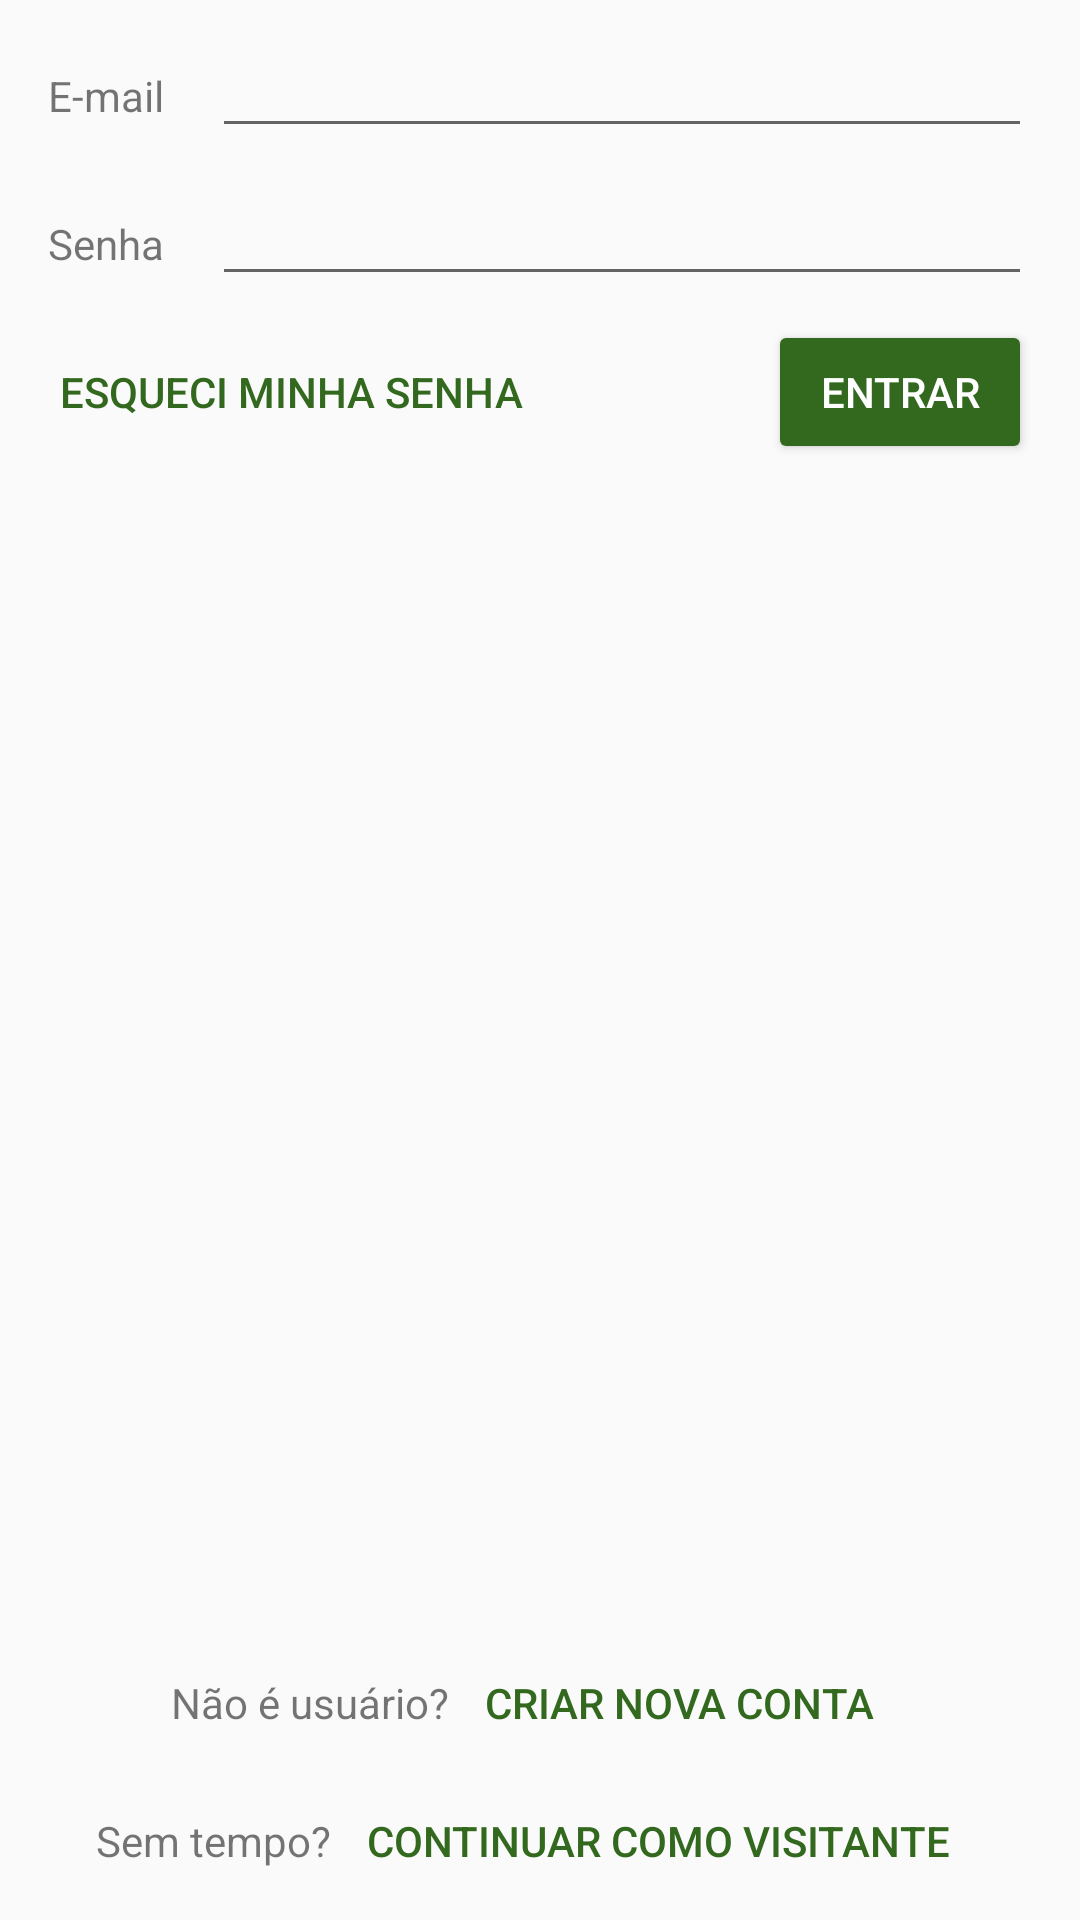

Reconstruct the res/layout file that produces this screen, plus the resources it refers to.
<!-- AndroidManifest.xml: application theme AppTheme -->
<!-- res/layout/activity_login2.xml -->
<?xml version="1.0" encoding="utf-8"?>
<android.support.constraint.ConstraintLayout xmlns:android="http://schemas.android.com/apk/res/android"
    xmlns:app="http://schemas.android.com/apk/res-auto"
    xmlns:tools="http://schemas.android.com/tools"
    android:layout_width="match_parent"
    android:layout_height="match_parent"
    tools:context="buscapet.buscapet.LoginActivity2">

    <TextView
        android:id="@+id/tvEmail"
        android:layout_width="wrap_content"
        android:layout_height="wrap_content"
        android:layout_marginStart="16dp"
        android:text="@string/cadastrarEmailTv"
        android:textAlignment="textEnd"
        app:layout_constraintBaseline_toBaselineOf="@+id/etEmail"
        app:layout_constraintEnd_toStartOf="@+id/etEmail"
        app:layout_constraintStart_toStartOf="parent" />

    <EditText
        android:id="@+id/etEmail"
        android:layout_width="0dp"
        android:layout_height="wrap_content"
        android:layout_marginEnd="16dp"
        android:layout_marginStart="16dp"
        android:layout_marginTop="8dp"
        android:ems="10"
        android:inputType="textEmailAddress"
        app:layout_constraintEnd_toEndOf="parent"
        app:layout_constraintStart_toEndOf="@+id/tvEmail"
        app:layout_constraintTop_toTopOf="parent" />

    <TextView
        android:id="@+id/tvSenha"
        android:layout_width="wrap_content"
        android:layout_height="wrap_content"
        android:layout_marginStart="16dp"
        android:text="@string/cadastrarSenhaTv"
        android:textAlignment="textEnd"
        app:layout_constraintBaseline_toBaselineOf="@+id/etSenha"
        app:layout_constraintStart_toStartOf="parent" />

    <EditText
        android:id="@+id/etSenha"
        android:layout_width="0dp"
        android:layout_height="wrap_content"
        android:layout_marginEnd="16dp"
        android:layout_marginStart="16dp"
        android:layout_marginTop="8dp"
        android:ems="10"
        android:inputType="textPassword"
        app:layout_constraintEnd_toEndOf="parent"
        app:layout_constraintStart_toEndOf="@+id/tvSenha"
        app:layout_constraintTop_toBottomOf="@+id/etEmail" />

    <Button
        android:id="@+id/btLogin"
        style="@style/Widget.AppCompat.Button.Colored"
        android:layout_width="wrap_content"
        android:layout_height="wrap_content"
        android:layout_gravity="right"
        android:layout_marginEnd="16dp"
        android:layout_marginTop="8dp"
        android:text="@string/btConectar"
        app:layout_constraintEnd_toEndOf="parent"
        app:layout_constraintTop_toBottomOf="@+id/etSenha" />

    <Button
        android:id="@+id/btRecuperarSenha"
        style="@style/Widget.AppCompat.Button.Borderless.Colored"
        android:layout_width="wrap_content"
        android:layout_height="wrap_content"
        android:layout_marginStart="8dp"
        android:layout_marginTop="8dp"
        android:text="@string/btRecuperarConta"
        app:layout_constraintStart_toStartOf="parent"
        app:layout_constraintTop_toBottomOf="@+id/etSenha" />

    <RelativeLayout
        android:id="@+id/relativeLayoutLogin"
        android:layout_width="wrap_content"
        android:layout_height="wrap_content"
        android:layout_marginEnd="8dp"
        android:layout_marginStart="8dp"
        app:layout_constraintBottom_toTopOf="@+id/relativeLayoutVisita"
        app:layout_constraintEnd_toEndOf="parent"
        app:layout_constraintStart_toStartOf="parent">

        <TextView
            android:id="@+id/tvLoginToCadastrar"
            android:layout_width="wrap_content"
            android:layout_height="wrap_content"
            android:layout_alignBaseline="@+id/btLoginToCadastrar"
            android:text="@string/loginNovoTv"
            android:textAlignment="textEnd"
            app:layout_constraintBaseline_toBaselineOf="@+id/btLoginToCadastrar"
            app:layout_constraintEnd_toStartOf="@+id/btLoginToCadastrar"
            android:gravity="end" />

        <Button
            android:id="@+id/btLoginToCadastrar"
            style="@style/Widget.AppCompat.Button.Borderless.Colored"
            android:layout_width="wrap_content"
            android:layout_height="38dp"
            android:layout_marginBottom="8dp"
            android:layout_toRightOf="@+id/tvLoginToCadastrar"
            android:text="@string/loginNovoBt"
            app:layout_constraintBottom_toBottomOf="parent"
            tools:layout_editor_absoluteX="188dp" />
    </RelativeLayout>

    <RelativeLayout
        android:id="@+id/relativeLayoutVisita"
        android:layout_width="wrap_content"
        android:layout_height="wrap_content"
        android:layout_alignParentBottom="true"
        android:layout_centerHorizontal="true"
        app:layout_constraintBottom_toBottomOf="parent"
        app:layout_constraintEnd_toEndOf="parent"
        app:layout_constraintHorizontal_bias="0.507"
        app:layout_constraintStart_toStartOf="parent">

        <TextView
            android:id="@+id/tvLoginToVisita"
            android:layout_width="wrap_content"
            android:layout_height="wrap_content"
            android:layout_alignBaseline="@+id/btLoginToVisita"
            android:text="@string/cadastrarVisitaTv"
            android:textAlignment="textEnd"
            app:layout_constraintBaseline_toBaselineOf="@+id/btLoginToVisita"
            app:layout_constraintEnd_toStartOf="@+id/btLoginToVisita"
            android:gravity="end" />

        <Button
            android:id="@+id/btLoginToVisita"
            style="@style/Widget.AppCompat.Button.Borderless.Colored"
            android:layout_width="wrap_content"
            android:layout_height="38dp"
            android:layout_marginBottom="8dp"
            android:layout_toRightOf="@+id/tvLoginToVisita"
            android:text="@string/cadastrarVisitaBt"
            app:layout_constraintBottom_toBottomOf="parent"
            tools:layout_editor_absoluteX="188dp" />
    </RelativeLayout>

</android.support.constraint.ConstraintLayout>
<!-- resources referenced by this layout -->
<resources>
  <string name="btConectar">Entrar</string>
  <string name="btRecuperarConta">Esqueci minha senha</string>
  <string name="cadastrarEmailTv">E-mail</string>
  <string name="cadastrarSenhaTv">Senha</string>
  <string name="cadastrarVisitaBt">Continuar como visitante</string>
  <string name="cadastrarVisitaTv">Sem tempo?</string>
  <string name="loginNovoBt">Criar nova conta</string>
  <string name="loginNovoTv">Não é usuário?</string>
  <style name="AppTheme" parent="Theme.AppCompat.Light.DarkActionBar">
          <item name="colorPrimary">@color/colorPrimary</item>
          <item name="colorPrimaryDark">@color/colorPrimaryDark</item>
          <item name="colorAccent">@color/colorAccent</item>
      </style>
  <color name="colorPrimary">#558b2f</color>
  <color name="colorPrimaryDark">#33691e</color>
  <color name="colorAccent">#33691e</color>
</resources>
